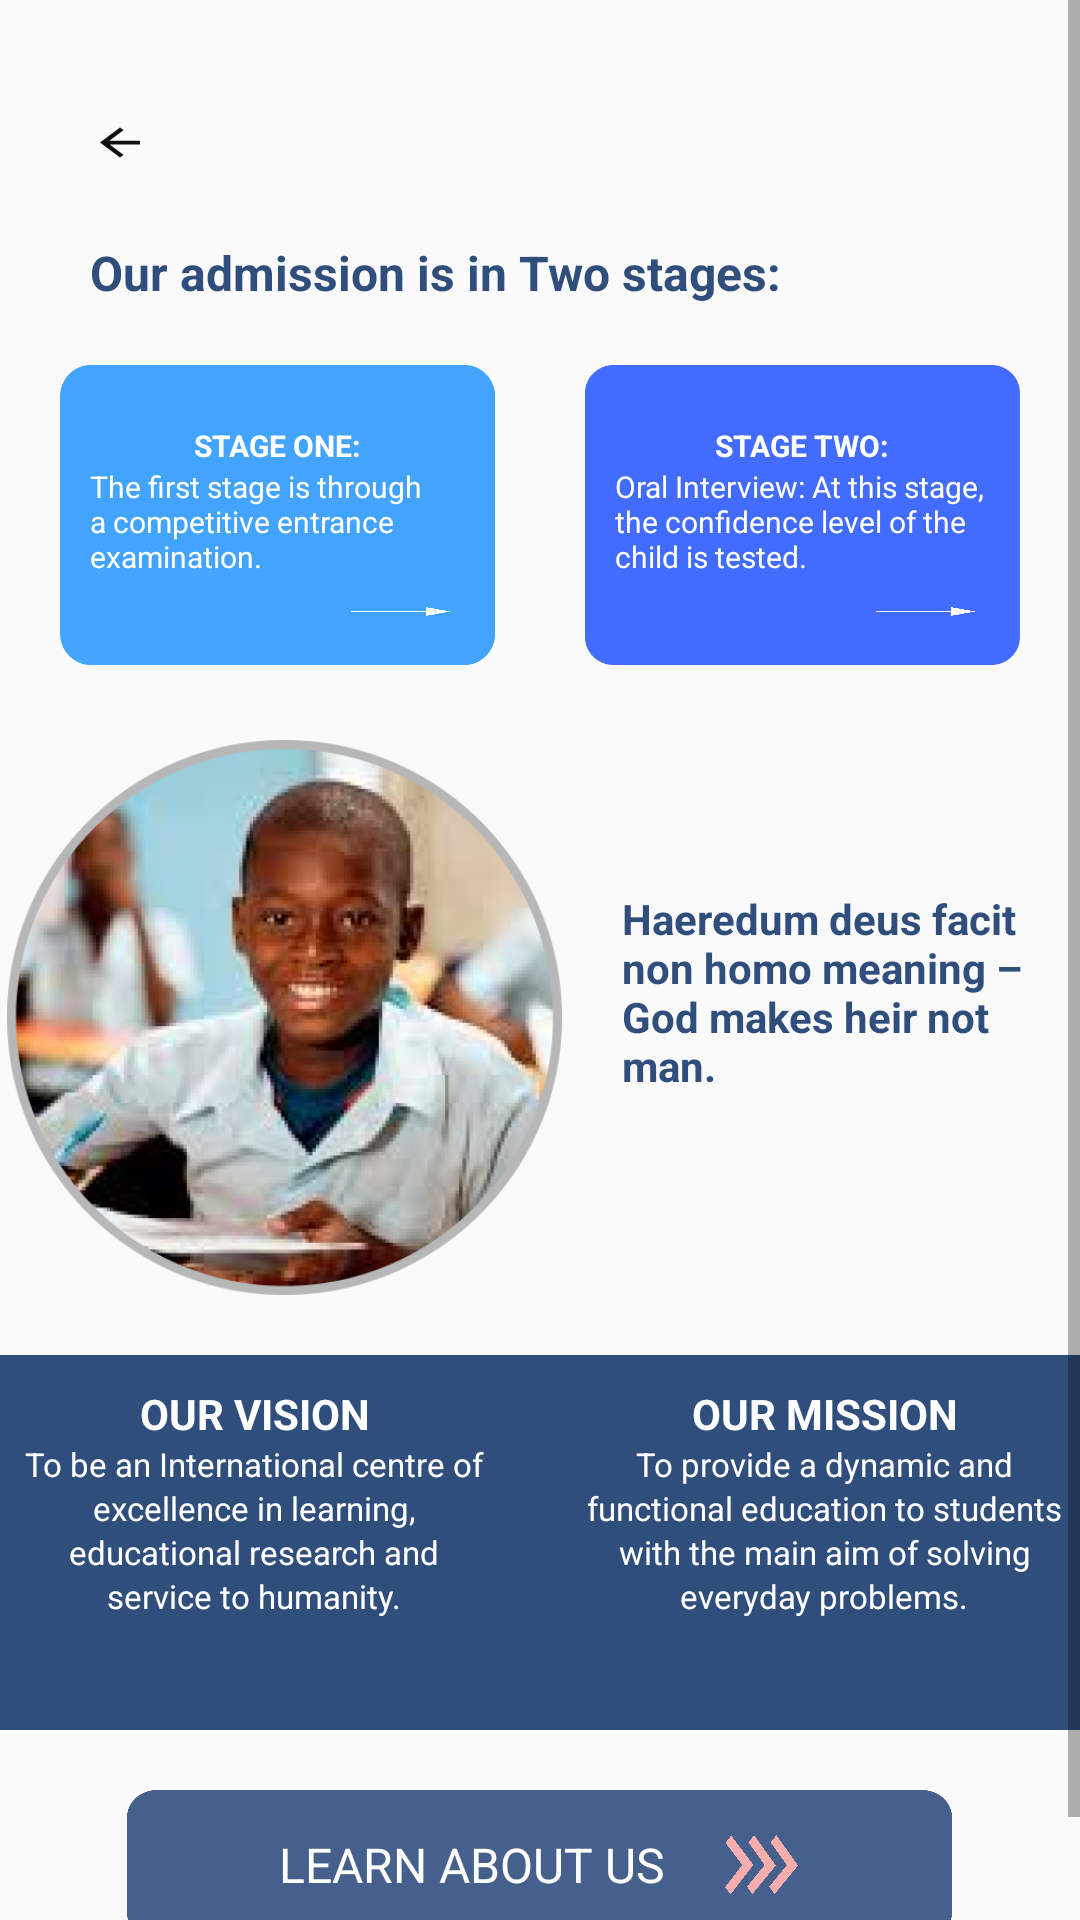

This screen was rendered from an Android layout file. Write that file and the resources it references.
<!-- AndroidManifest.xml: application theme Theme.Emafely -->
<!-- res/layout/main_page1.xml -->
<?xml version="1.0" encoding="utf-8"?>
<LinearLayout
    xmlns:android="http://schemas.android.com/apk/res/android"
    xmlns:app="http://schemas.android.com/apk/res-auto"
    xmlns:tools="http://schemas.android.com/tools"
    android:id="@+id/my_drawer_layout"
    android:layout_width="match_parent"
    android:layout_height="match_parent"
    tools:context=".activities.HomePageActivity1">

   <ScrollView
       android:layout_width="match_parent"
       android:layout_height="match_parent">

       <LinearLayout
           android:layout_width="match_parent"
           android:layout_height="wrap_content"
           android:orientation="vertical">

           <View
               android:id="@+id/back_arrow"
               android:layout_width="20dp"
               android:layout_height="15dp"
               android:layout_marginTop="40dp"
               android:background="@drawable/ic_baseline_arrow_back_black_24"
               android:layout_marginStart="30dp"/>

           <TextView
               android:layout_width="match_parent"
               android:layout_height="wrap_content"
               android:text="Our admission is in Two stages:"
               android:layout_marginTop="25dp"
               android:layout_marginStart="30dp"
               android:textSize="16sp"
               android:textStyle="bold"
               android:textColor="#304E7C"/>



           <LinearLayout
               android:layout_width="match_parent"
               android:layout_height="wrap_content"
               android:layout_marginTop="20dp"
               android:orientation="horizontal">

               <View
                   android:layout_weight="1"
                   android:layout_width="0dp"
                   android:layout_height="30dp"/>


               <LinearLayout
                   android:layout_width="145dp"
                   android:layout_height="100dp"
                   android:orientation="vertical"
                   android:layout_marginEnd="30dp"
                   android:background="@drawable/colommi">

                   <TextView
                       android:layout_width="wrap_content"
                       android:layout_height="wrap_content"
                       android:text="STAGE ONE:"
                       android:layout_gravity="center"
                       android:layout_marginTop="20dp"
                       android:textColor="#FFFFFF"
                       android:textStyle="bold"
                       android:textSize="10sp"/>

                   <TextView
                       android:layout_width="wrap_content"
                       android:layout_height="wrap_content"
                       android:text="The first stage is through a competitive entrance examination."
                       android:textColor="#FFFFFF"
                      android:layout_marginStart="10dp"
                       android:textSize="10sp"/>
                   
                   <View
                       android:layout_width="33dp"
                       android:layout_height="3dp"
                       android:layout_gravity="end"
                       android:layout_marginEnd="15dp"
                       android:layout_marginTop="10dp"
                       android:background="@drawable/arrow_main_page1"/>
               </LinearLayout>



               <LinearLayout
                   android:layout_width="145dp"
                   android:layout_height="100dp"
                   android:orientation="vertical"
                   android:background="@drawable/dark_blue_retangle">

                   <TextView
                       android:layout_width="wrap_content"
                       android:layout_height="wrap_content"
                       android:text="STAGE TWO:"
                       android:layout_gravity="center"
                       android:layout_marginTop="20dp"
                       android:textColor="#FFFFFF"
                       android:textStyle="bold"
                       android:textSize="10sp"/>

                   <TextView
                       android:layout_width="wrap_content"
                       android:layout_height="wrap_content"
                       android:text="Oral Interview: At this stage, the confidence level of the child is tested."
                       android:textColor="#FFFFFF"
                       android:layout_marginStart="10dp"
                       android:textSize="10sp"/>

                   <View
                       android:layout_width="33dp"
                       android:layout_height="3dp"
                       android:layout_gravity="end"
                       android:layout_marginEnd="15dp"
                       android:layout_marginTop="10dp"
                       android:background="@drawable/arrow_main_page1"/>


               </LinearLayout>
               <View
                   android:layout_weight="1"
                   android:layout_width="0dp"
                   android:layout_height="30dp"/>

           </LinearLayout>


           <LinearLayout
               android:layout_width="match_parent"
               android:layout_height="wrap_content"
               android:layout_marginTop="25dp"
               android:orientation="horizontal">

               <View
                   android:layout_weight="1"
                   android:layout_width="0dp"
                   android:layout_height="30dp"/>


               <ImageView
                   android:layout_width="185dp"
                   android:layout_height="185dp"
                   android:src="@drawable/smile_image"
                   android:scaleType="fitXY"/>



               <TextView
                   android:layout_width="150dp"
                   android:layout_height="wrap_content"
                   android:layout_marginTop="50dp"
                   android:textSize="14sp"
                   android:textColor="#304E7C"
                   android:layout_marginStart="20dp"
                   android:text="Haeredum deus facit non homo meaning – God makes heir not man."
                   android:textStyle="bold"/>

               <View
                   android:layout_weight="1"
                   android:layout_width="0dp"
                   android:layout_height="wrap_content"/>

           </LinearLayout>


          
<LinearLayout
    android:layout_width="match_parent"
    android:layout_height="125dp"
    android:orientation="horizontal"
    android:layout_marginTop="20dp"
    android:background="#304E7C">

    <View
        android:layout_weight="1"
        android:layout_width="0dp"
        android:layout_marginTop="70dp"
        android:layout_height="20dp"/>

    <LinearLayout
        android:layout_width="170dp"
        android:layout_height="wrap_content"
        android:orientation="vertical">

        <TextView
            android:layout_width="wrap_content"
            android:layout_height="wrap_content"
            android:text="OUR VISION"
            android:textSize="14sp"
            android:layout_marginTop="10dp"
            android:textStyle="bold"
            android:layout_gravity="center"
            android:textColor="@color/white"/>

        <TextView
            android:layout_width="wrap_content"
            android:layout_height="wrap_content"
            android:text="To be an International centre of"
            android:textSize="11sp"
            android:layout_gravity="center"
            android:textColor="@color/white"/>

        <TextView
            android:layout_width="wrap_content"
            android:layout_height="wrap_content"
            android:text="excellence in learning,"
            android:textSize="11sp"
            android:layout_gravity="center"
            android:textColor="@color/white"/>

        <TextView
            android:layout_width="wrap_content"
            android:layout_height="wrap_content"
            android:text="educational research and"
            android:textSize="11sp"
            android:layout_gravity="center"
            android:textColor="@color/white"/>

        <TextView
            android:layout_width="wrap_content"
            android:layout_height="wrap_content"
            android:text="service to humanity."
            android:textSize="11sp"
            android:layout_gravity="center"
            android:textColor="@color/white"/>


    </LinearLayout>

    <LinearLayout
        android:layout_width="170dp"
        android:layout_height="wrap_content"
        android:layout_marginStart="20dp"
        android:orientation="vertical">

        <TextView
            android:layout_width="wrap_content"
            android:layout_height="wrap_content"
            android:text="OUR MISSION"
            android:textSize="14sp"
            android:layout_marginTop="10dp"
            android:textStyle="bold"
            android:layout_gravity="center"
            android:textColor="@color/white"/>

        <TextView
            android:layout_width="wrap_content"
            android:layout_height="wrap_content"
            android:text="To provide a dynamic and"
            android:textSize="11sp"
            android:layout_gravity="center"
            android:textColor="@color/white"/>

        <TextView
            android:layout_width="wrap_content"
            android:layout_height="wrap_content"
            android:text="functional education to students"
            android:textSize="11sp"
            android:layout_gravity="center"
            android:textColor="@color/white"/>

        <TextView
            android:layout_width="wrap_content"
            android:layout_height="wrap_content"
            android:text="with the main aim of solving"
            android:textSize="11sp"
            android:layout_gravity="center"
            android:textColor="@color/white"/>

        <TextView
            android:layout_width="wrap_content"
            android:layout_height="wrap_content"
            android:text="everyday problems."
            android:textSize="11sp"
            android:layout_gravity="center"
            android:textColor="@color/white"/>


    </LinearLayout>

    <View
        android:layout_weight="1"
        android:layout_width="0dp"
        android:layout_marginTop="70dp"
        android:layout_height="20dp"/>

</LinearLayout>



          <LinearLayout
              android:id="@+id/layout_learn_about_us"
              android:layout_marginTop="20dp"
              android:layout_gravity="center"
              android:gravity="center"
              android:orientation="horizontal"
              android:layout_width="275dp"
              android:layout_height="50dp"
              android:background="@drawable/button_blue">

              <TextView
                  android:layout_width="wrap_content"
                  android:layout_height="wrap_content"
                  android:text="LEARN ABOUT US"
                  android:textSize="16sp"
                  android:layout_marginEnd="20dp"
                  android:textColor="#FFFFFF"/>


              
              <View
                  android:layout_width="25dp"
                  android:layout_height="20dp"
                  android:background="@drawable/arrowright_screen_3"/>
          </LinearLayout>


           <TextView
               android:layout_width="match_parent"
               android:layout_height="wrap_content"
               android:textSize="11sp"
               android:layout_marginTop="15dp"
               android:gravity="center"
               android:textColor="#000000"
               android:text="Copyright 2023 | All Rights Reserved"/>

       </LinearLayout>
   </ScrollView>
</LinearLayout >
<!-- resources referenced by this layout -->
<resources>
  <!-- drawable arrow_main_page1: png bitmap (drawable-v24, 8600 bytes) -->
  <!-- drawable arrowright_screen_3: png bitmap (drawable-v24, 18810 bytes) -->
  <!-- drawable button_blue: png bitmap (drawable-v24, 9496 bytes) -->
  <!-- drawable colommi: png bitmap (drawable-v24, 4375 bytes) -->
  <!-- drawable dark_blue_retangle: png bitmap (drawable-v24, 4004 bytes) -->
  <!-- drawable ic_baseline_arrow_back_black_24 (drawable) -->
  <vector android:autoMirrored="true" android:height="24dp"
      android:tint="#110E11" android:viewportHeight="24"
      android:viewportWidth="24" android:width="24dp" xmlns:android="http://schemas.android.com/apk/res/android">
      <path android:fillColor="@android:color/white" android:pathData="M20,11H7.83l5.59,-5.59L12,4l-8,8 8,8 1.41,-1.41L7.83,13H20v-2z"/>
  </vector>
  <!-- drawable smile_image: png bitmap (drawable-v24, 141463 bytes) -->
  <style name="Theme.Emafely" parent="Theme.AppCompat.Light.NoActionBar">
          
          <item name="colorPrimary">@color/purple_500</item>
          <item name="colorPrimaryVariant">@color/purple_700</item>
          <item name="colorOnPrimary">@color/white</item>
          
          <item name="colorSecondary">@color/teal_200</item>
          <item name="colorSecondaryVariant">@color/teal_700</item>
          <item name="colorOnSecondary">@color/black</item>
          
          <item name="android:statusBarColor">#00000000</item>
          
      </style>
  <!-- not gathered from this repository: default colours our renderer supplied (Android Studio template values) -->
  <color name="purple_500">#FF6200EE</color>
  <color name="purple_700">#FF3700B3</color>
  <color name="teal_200">#FF03DAC5</color>
  <color name="teal_700">#FF018786</color>
  <color name="black">#FF000000</color>
  <color name="white">#FFFFFFFF</color>
</resources>
